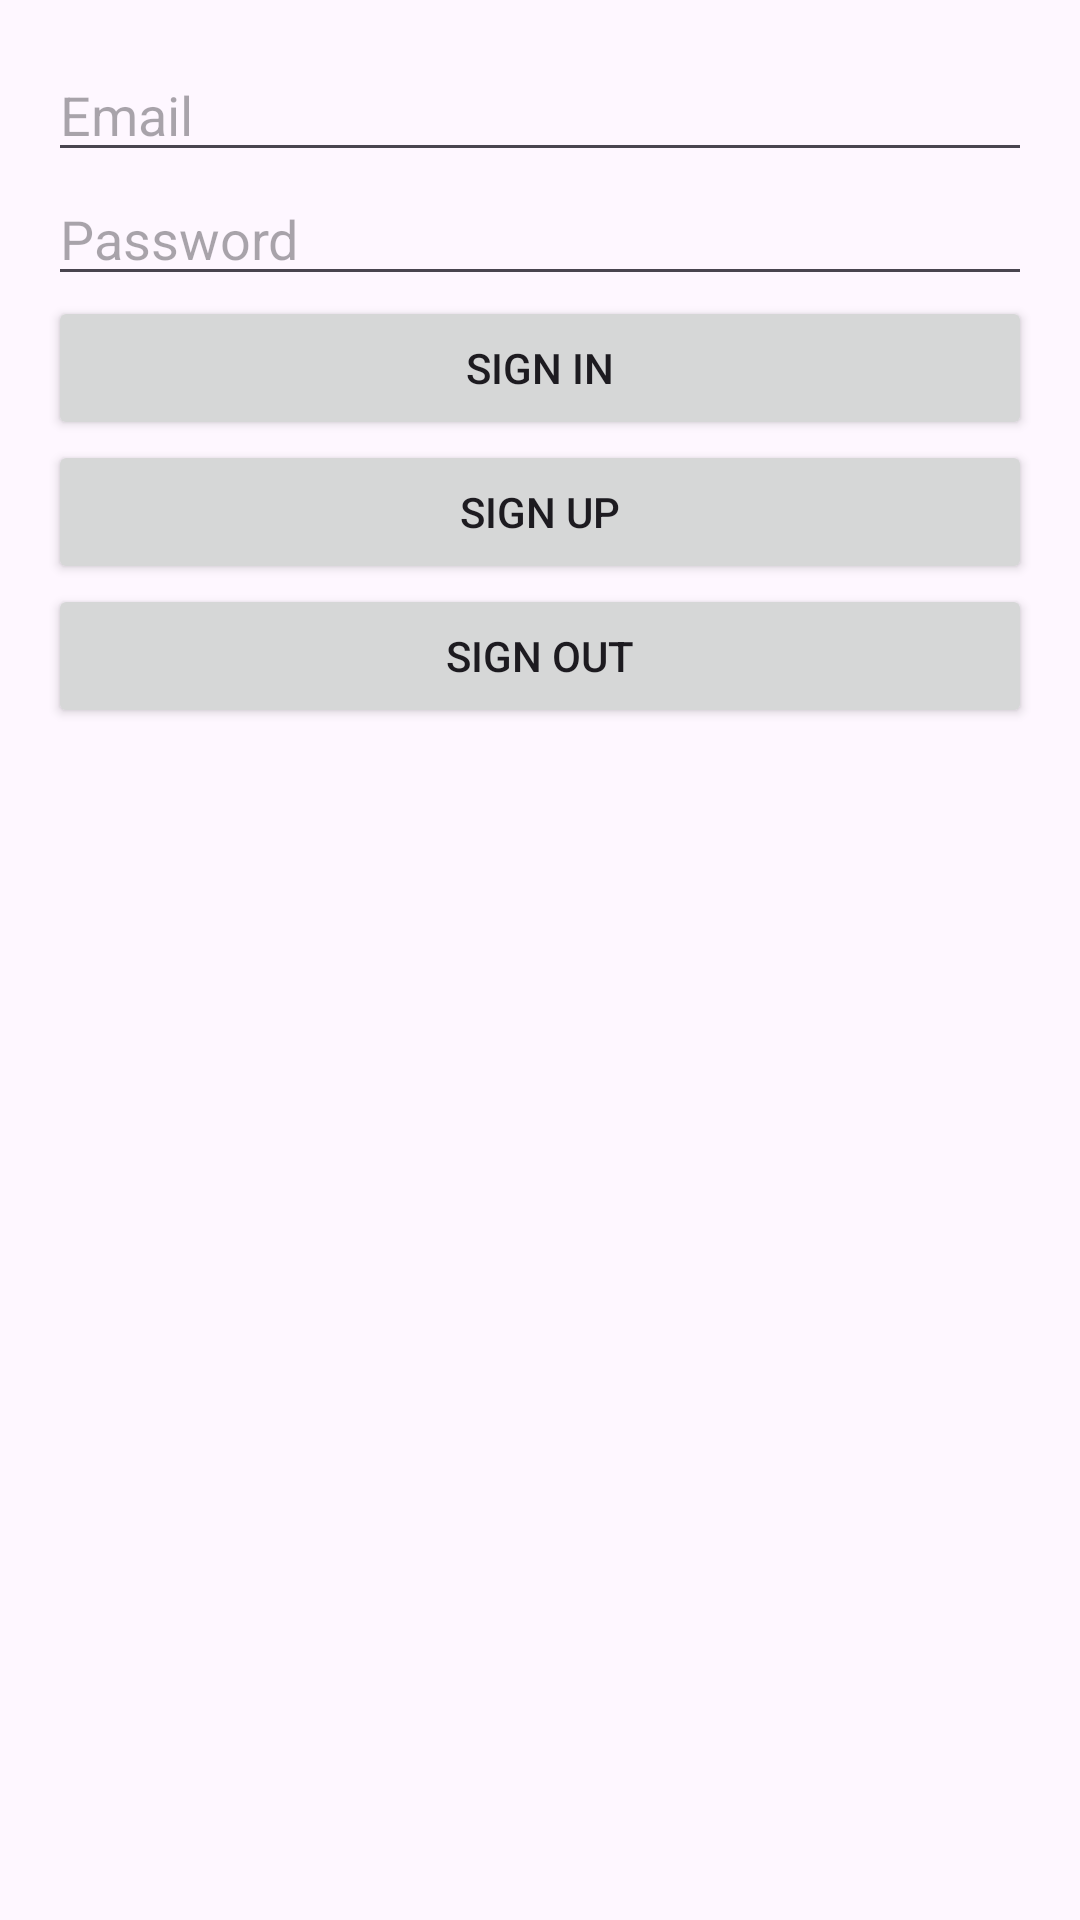

Layout XML and referenced resources for this Android screen:
<!-- AndroidManifest.xml: application theme Theme.Selfie -->
<!-- res/layout/fragment_user_screen.xml -->
<?xml version="1.0" encoding="utf-8"?>
<LinearLayout xmlns:android="http://schemas.android.com/apk/res/android"
    xmlns:tools="http://schemas.android.com/tools"
    android:layout_width="match_parent"
    android:layout_height="match_parent"
    xmlns:app="http://schemas.android.com/apk/res-auto"
    android:orientation="vertical"
    android:padding="16dp"
    tools:context=".UserScreen">

    
    <EditText
        android:id="@+id/emailEditText"
        android:layout_width="match_parent"
        android:layout_height="wrap_content"
        android:hint="Email"
        android:inputType="textEmailAddress" />

    <EditText
        android:id="@+id/passwordEditText"
        android:layout_width="match_parent"
        android:layout_height="wrap_content"
        android:hint="Password"
        android:inputType="textPassword" />

    <Button
        android:id="@+id/signInButton"
        android:layout_width="match_parent"
        android:layout_height="wrap_content"
        android:text="Sign In" />

    <Button
        android:id="@+id/signUpButton"
        android:layout_width="match_parent"
        android:layout_height="wrap_content"
        android:text="Sign Up" />

    <Button
        android:id="@+id/signOutButton"
        android:layout_width="match_parent"
        android:layout_height="wrap_content"
        android:text="Sign Out" />
</LinearLayout>
<!-- resources referenced by this layout -->
<resources>
  <style name="Theme.Selfie" parent="Base.Theme.Selfie" />
  <style name="Base.Theme.Selfie" parent="Theme.Material3.DayNight.NoActionBar">
          
          
      </style>
</resources>
